Photos from the image-classification dataset "dataset" in the GitHub repository FezzMad/Computer-vision-project. Its 5 classes are: Gala apple, Golden apple, Granny Smith apple, honey crisp, Red Chief apple.

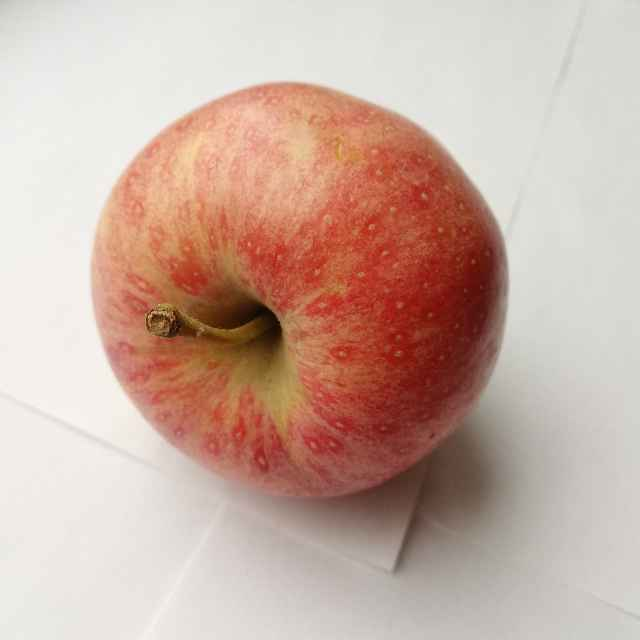
Label: Gala apple

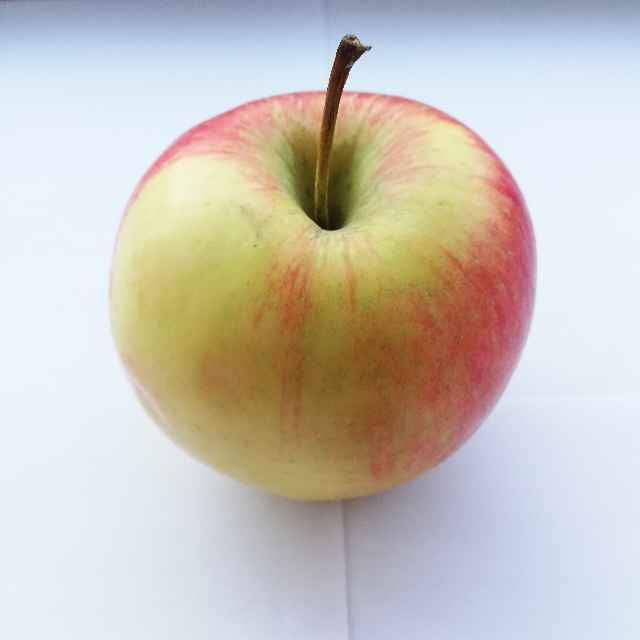
Label: honey crisp

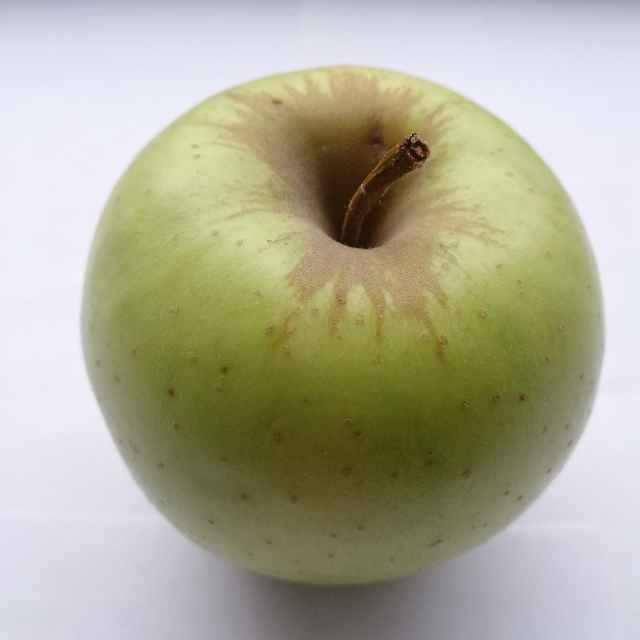
Label: Golden apple

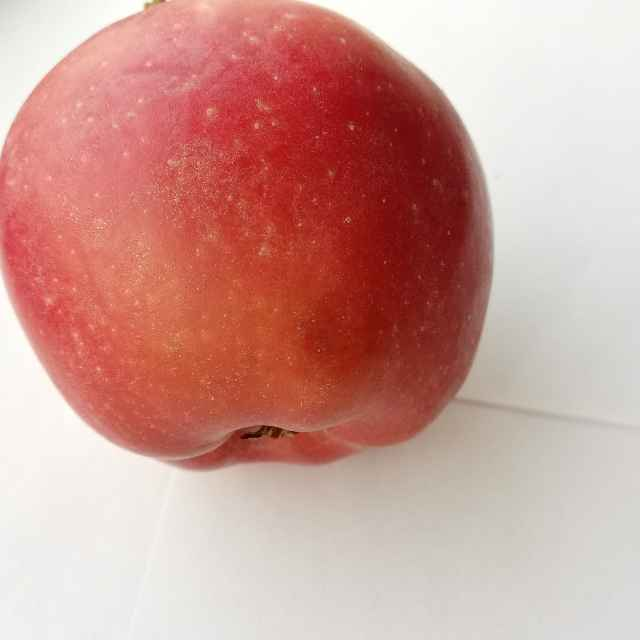
Label: Red Chief apple

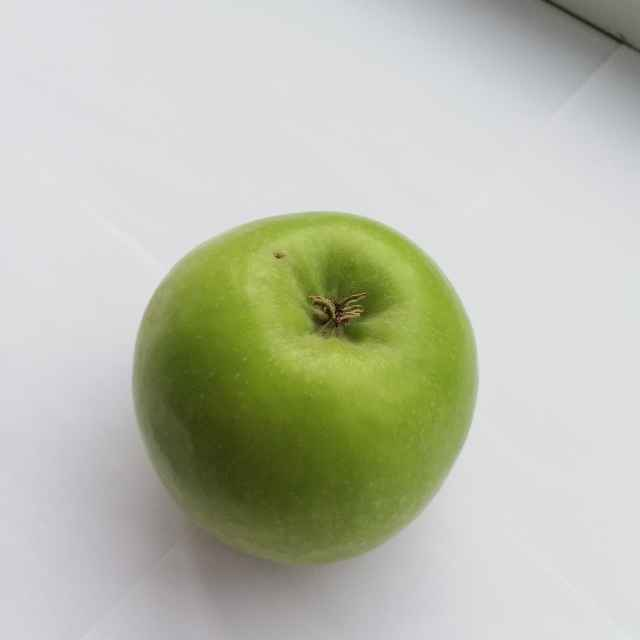
Label: Granny Smith apple

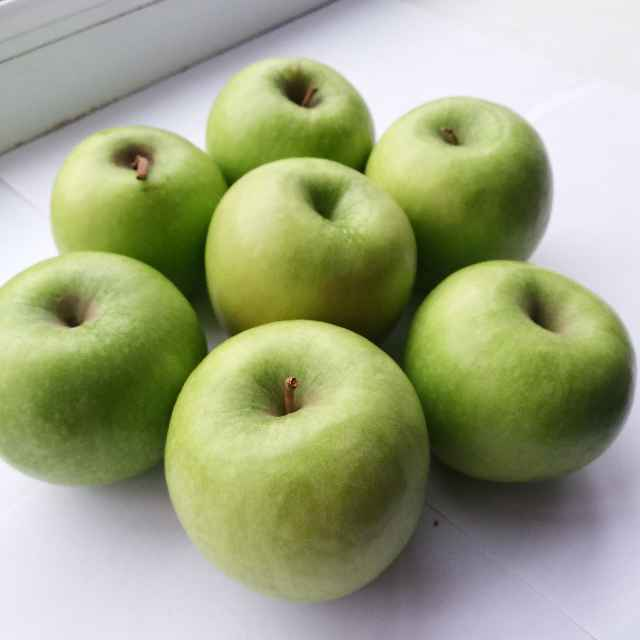
Label: Granny Smith apple
